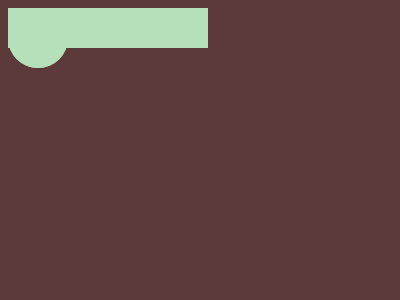

Write the HTML and CSS that draws this image.

<!DOCTYPE html>
<html lang="en">
<head>
    <meta charset="UTF-8">
    <meta name="viewport" content="width=device-width, initial-scale=1.0">
    <title>Document</title>
</head>
<body>
    <div></div>
<div class="a"></div>
<div class="a b"></div>
<style>
  body{
  background:#5D3A3A;}
  div {
    width: 200px;
    height: 40px;
    background: #B5E0BA;
    position: absolute;
    top: 130;
    left: 100;
  }
  .a{
    top: 50;
    left: 170;
    border-radius: 100%;
    width: 60px;
    height: 60px;
  }
 .b{
   top: 190;
 }
 body{background:#5d3a3a}div{width:200px;height:40px;background:#b5e0ba;position:absolute;top:130;left:100}.a{top:50;left:170;border-radius:100%;width:60px;height:60px}.b{top:190}

</style>

</body>
</html>
